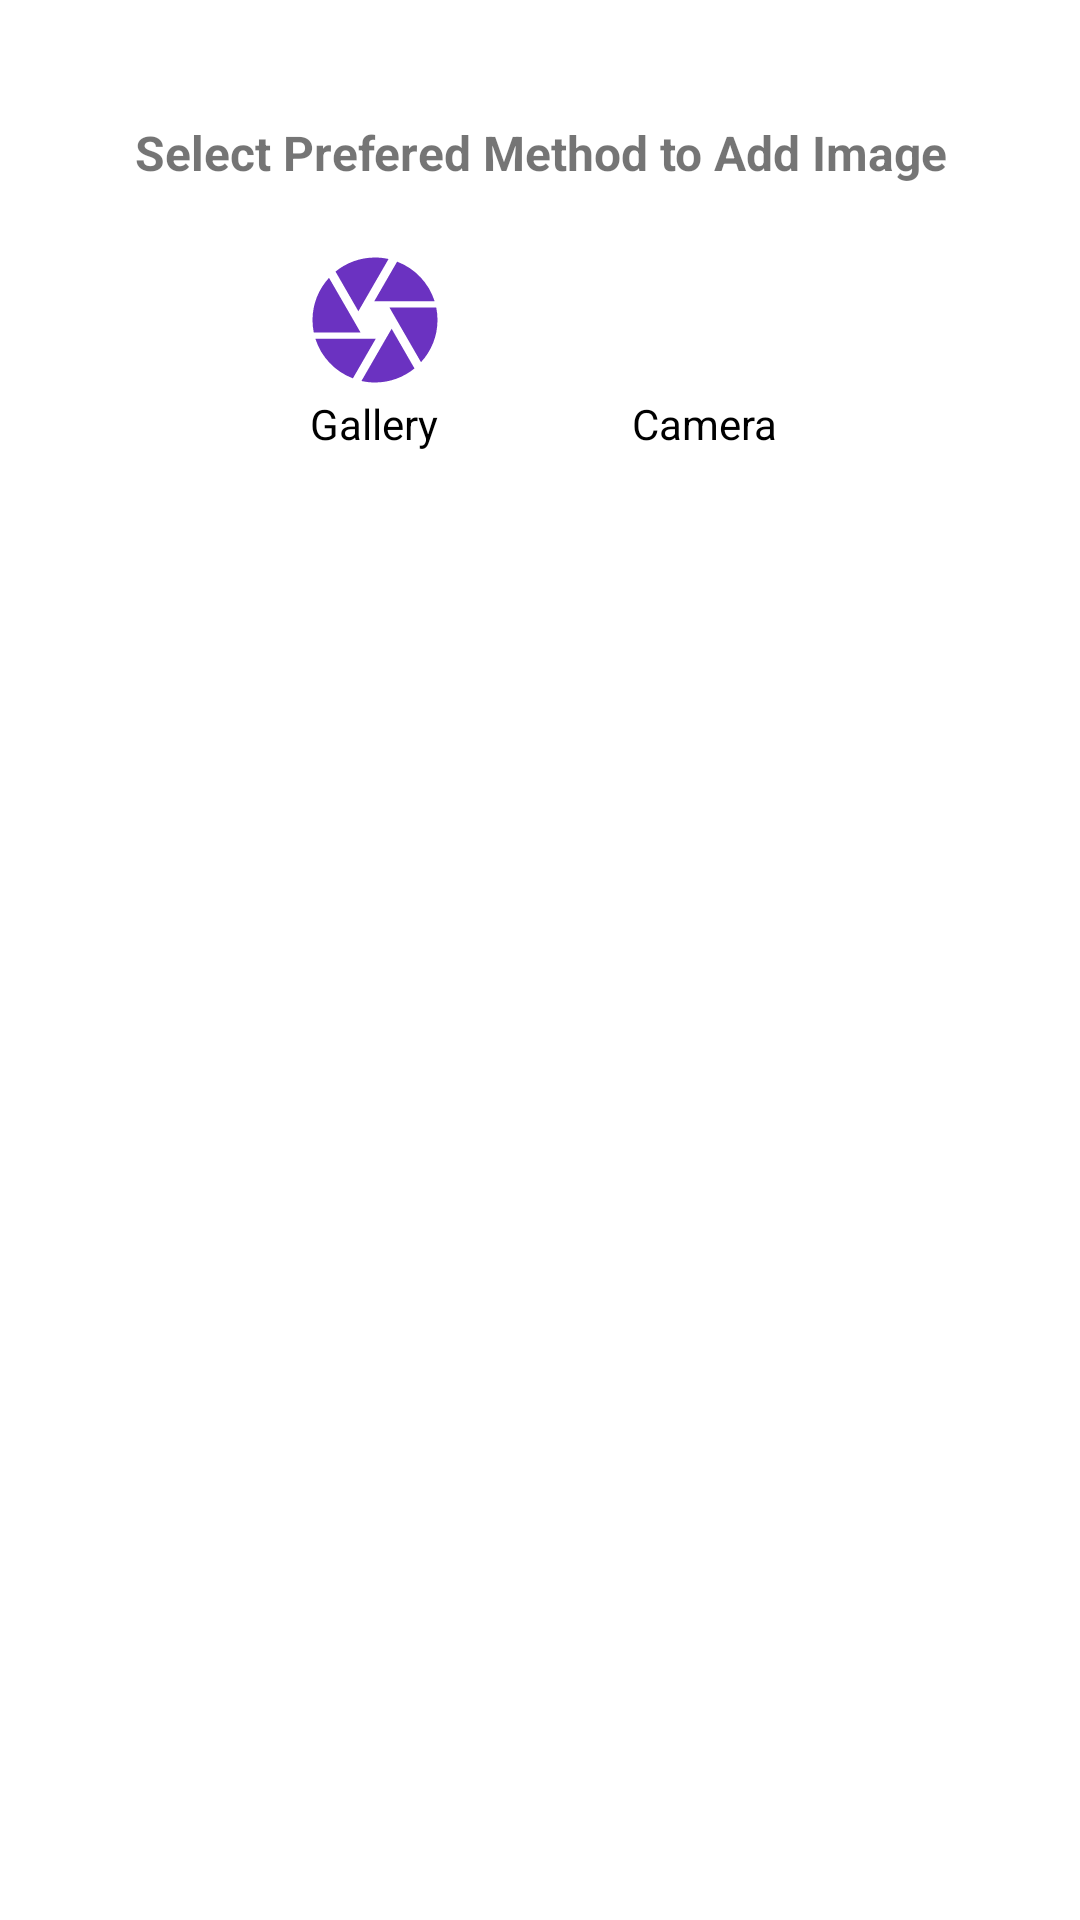

Write the Android layout XML for this screen, with the resource values it uses.
<!-- AndroidManifest.xml: application theme Theme.Weathphotoerapp -->
<!-- res/layout/fragment_camera_gallery_bottomsheet.xml -->
<?xml version="1.0" encoding="utf-8"?>
<LinearLayout android:layout_width="match_parent"
    android:layout_height="match_parent"
    android:orientation="vertical"
    android:paddingVertical="30dp"
    android:background="@drawable/rounded_top"
    xmlns:android="http://schemas.android.com/apk/res/android">

    <TextView
        android:id="@+id/tv_bottomSheetTitle"
        android:layout_width="match_parent"
        android:layout_height="wrap_content"
        android:layout_margin="10dp"
        android:text="Select Prefered Method to Add Image"
        android:textAlignment="center"
        android:textStyle="bold"
        android:textSize="16sp" />

    <LinearLayout
        android:layout_width="match_parent"
        android:layout_height="wrap_content"
        android:layout_margin="10dp"
        android:gravity="center"
        android:orientation="horizontal">

        <LinearLayout
            android:id="@+id/li_gallery"
            android:layout_width="wrap_content"
            android:layout_height="wrap_content"
            android:gravity="center"

            android:orientation="vertical">

            <ImageView
                android:layout_width="50dp"
                android:layout_height="50dp"
                android:src="@drawable/ic_gallery" />

            <TextView
                android:layout_width="wrap_content"
                android:layout_height="wrap_content"
                android:text="Gallery"
                android:textColor="@color/black" />
        </LinearLayout>

        <LinearLayout
            android:id="@+id/li_camera"
            android:layout_width="wrap_content"
            android:layout_height="wrap_content"
            android:layout_marginStart="60dp"
            android:gravity="center"
            android:orientation="vertical">

            <ImageView
                android:layout_width="50dp"
                android:layout_height="50dp"
                android:src="@drawable/ic_camera" />

            <TextView
                android:layout_width="wrap_content"
                android:layout_height="wrap_content"
                android:text="Camera"
                android:textColor="@color/black" />
        </LinearLayout>
    </LinearLayout>

</LinearLayout>
<!-- resources referenced by this layout -->
<resources>
  <!-- drawable ic_gallery (drawable) -->
  <vector android:height="24dp"
      android:tint="#6B32C1"
      android:viewportHeight="24"
      android:viewportWidth="24"
      android:width="24dp"
      xmlns:android="http://schemas.android.com/apk/res/android">
      <path
          android:fillColor="@android:color/white"
          android:pathData="M9.4,10.5l4.77,-8.26C13.47,2.09 12.75,2 12,2c-2.4,0 -4.6,0.85 -6.32,2.25l3.66,6.35 0.06,-0.1zM21.54,9c-0.92,-2.92 -3.15,-5.26 -6,-6.34L11.88,9h9.66zM21.8,10h-7.49l0.29,0.5 4.76,8.25C21,16.97 22,14.61 22,12c0,-0.69 -0.07,-1.35 -0.2,-2zM8.54,12l-3.9,-6.75C3.01,7.03 2,9.39 2,12c0,0.69 0.07,1.35 0.2,2h7.49l-1.15,-2zM2.46,15c0.92,2.92 3.15,5.26 6,6.34L12.12,15L2.46,15zM13.73,15l-3.9,6.76c0.7,0.15 1.42,0.24 2.17,0.24 2.4,0 4.6,-0.85 6.32,-2.25l-3.66,-6.35 -0.93,1.6z" />
  </vector>
  <!-- drawable rounded_top (drawable) -->
  <?xml version="1.0" encoding="utf-8"?>
  <shape xmlns:android="http://schemas.android.com/apk/res/android"
      android:shape="rectangle">
  
      <corners
          android:topLeftRadius="20dp"
          android:topRightRadius="20dp" />
      <solid android:color="@color/white" />
  
  </shape>
  <style name="Theme.Weathphotoerapp" parent="Theme.MaterialComponents.Light.NoActionBar">
          
          <item name="colorPrimary">@color/purple_500</item>
          <item name="colorPrimaryVariant">@color/purple_700</item>
          <item name="colorOnPrimary">@color/white</item>
          
          <item name="colorSecondary">@color/teal_200</item>
          <item name="colorSecondaryVariant">@color/teal_700</item>
          <item name="colorOnSecondary">@color/black</item>
          
          <item name="android:statusBarColor">?attr/colorPrimaryVariant</item>
          
      </style>
  <!-- not gathered from this repository: default colours our renderer supplied (Android Studio template values) -->
  <color name="purple_500">#FF6200EE</color>
  <color name="purple_700">#FF3700B3</color>
  <color name="teal_200">#FF03DAC5</color>
  <color name="teal_700">#FF018786</color>
  <color name="black">#FF000000</color>
  <color name="white">#FFFFFFFF</color>
</resources>
